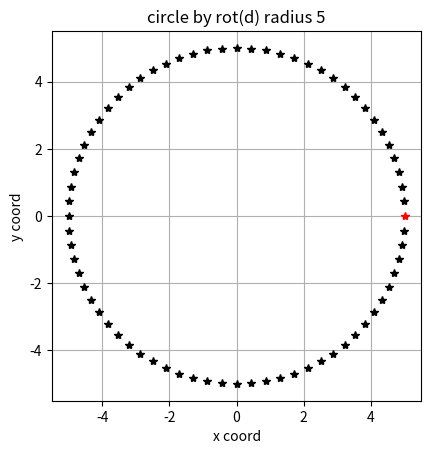
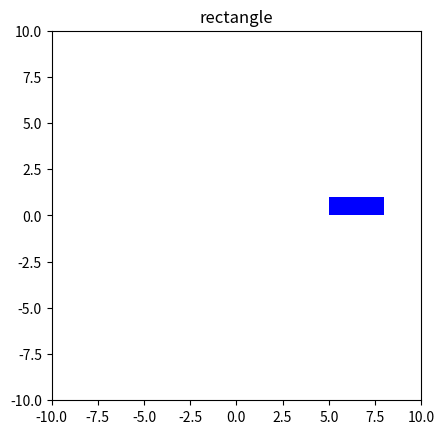
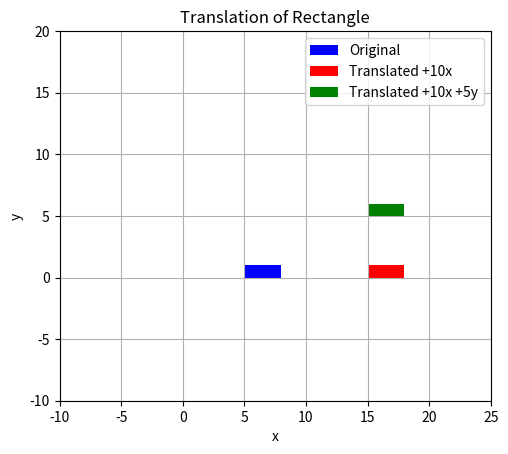
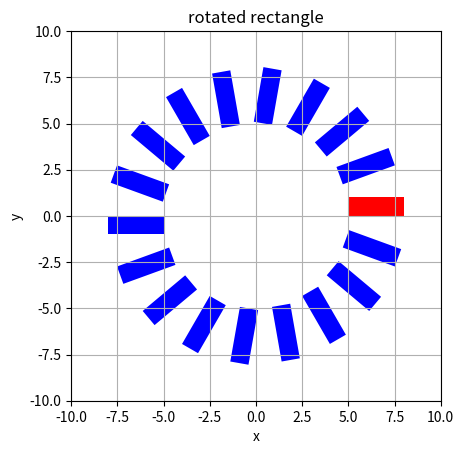
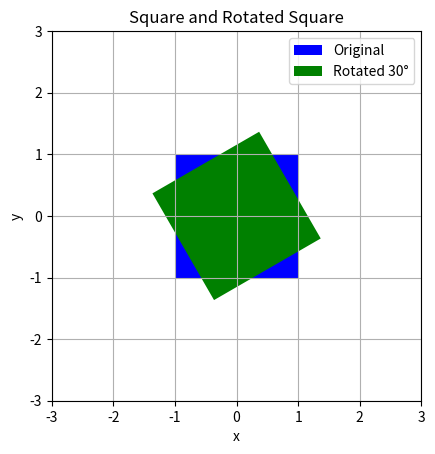
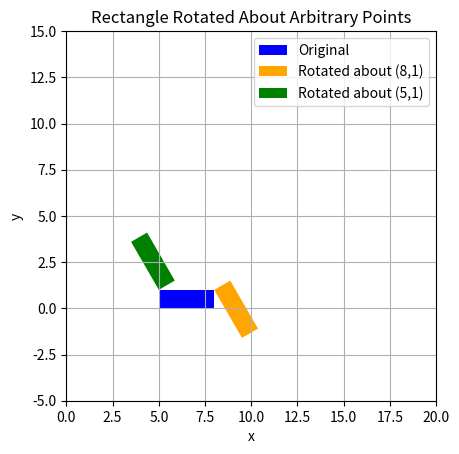

Recreate these plots in Python, in order.
import matplotlib.pyplot as plt
import numpy as np
from sympy import *
# 1---------------------------

def trans(dx, dy):

    return Matrix([
        [1, 0, dx],
        [0, 1, dy],
        [0, 0, 1]
    ])

# Required test
T = trans(5, -5.2)
point = Matrix([1, 1, 1])
result = T * point

print("Result of cell 1")
print(result)

# 2---------------------------

def rot(ang_deg):
    angle_rad = ang_deg * pi / 180  
    return Matrix([
        [cos(angle_rad), -sin(angle_rad), 0],
        [sin(angle_rad),  cos(angle_rad), 0],
        [0,               0,              1]
    ])


R = rot(-45)
point = Matrix([1, 0, 1])
result = R * point

print("cell 2")
print(result.evalf(4)) 

# 3---------------------------


p = Matrix([5, 0, 1])

plt.plot(p[0], p[1], 'r*')  # red star at (5, 0)

for angle in range(5, 360, 5):
    p_rotated = rot(angle) * p
    x = float(p_rotated[0])
    y = float(p_rotated[1])
    plt.plot(x, y, 'k*') 


plt.axis('square')
plt.title('circle by rot(d) radius 5')
plt.xlabel('x coord')
plt.ylabel('y coord')
plt.grid(True)

plt.show()
# 4---------------------------

x_coords = np.array([[5, 8, 8, 5]])   # x-coordinates
y_coords = np.array([[0, 0, 1, 1]])   # y-coordinates
z_coords = np.array([[1, 1, 1, 1]])   # homogeneous coordinate w = 1

rectf = np.concatenate((x_coords, y_coords, z_coords), axis=0)

plt.figure(2)
plt.fill(rectf[0, :], rectf[1, :], facecolor='b')  
plt.axis('square')
plt.axis([-10, 10, -10, 10])
plt.title('rectangle')
plt.show()
# 5---------------------------

rectf_sym = Matrix(rectf)

T1 = trans(10, 0)
rectf_10x = T1 * rectf_sym

T2 = trans(0, 5)
rectf_10x_5y = T2 * rectf_10x

plt.figure(3)
plt.fill(rectf[0, :], rectf[1, :], 'b', label='Original')  
plt.fill([float(x) for x in rectf_10x[0, :]], [float(y) for y in rectf_10x[1, :]], 'r', label='Translated +10x')  
plt.fill([float(x) for x in rectf_10x_5y[0, :]], [float(y) for y in rectf_10x_5y[1, :]], 'g', label='Translated +10x +5y')  

plt.axis('square')
plt.axis([-10, 25, -10, 20])
plt.title('Translation of Rectangle')
plt.xlabel('x')
plt.ylabel('y')
plt.grid(True)
plt.legend()
plt.show()

# 6---------------------------

x_coords = np.array([[5, 8, 8, 5]])
y_coords = np.array([[0, 0, 1, 1]])
z_coords = np.array([[1, 1, 1, 1]])
rectf = np.concatenate((x_coords, y_coords, z_coords), axis=0)
rectf_sym = Matrix(rectf)

plt.figure(4)

for angle in range(0, 360, 20):
    R = rot(angle)
    rotated_rect = R * rectf_sym

    x_vals = [float(x) for x in rotated_rect[0, :]]
    y_vals = [float(y) for y in rotated_rect[1, :]]

    color = 'r' if angle == 0 else 'b'
    plt.fill(x_vals, y_vals, facecolor=color)

plt.axis('square')
plt.axis([-10, 10, -10, 10])
plt.title('rotated rectangle')
plt.xlabel('x')
plt.ylabel('y')
plt.grid(True)
plt.show()
# 7---------------------------

x_coords = np.array([[-1,  1, 1, -1]])
y_coords = np.array([[-1, -1, 1,  1]])
z_coords = np.array([[ 1,  1, 1,  1]])  # homogeneous coordinates

square = np.concatenate((x_coords, y_coords, z_coords), axis=0)
square_sym = Matrix(square)

# Rotate 30 degrees
square_rotated = rot(30) * square_sym

# Plot original square (blue)
plt.figure(5)
plt.fill(square[0, :], square[1, :], facecolor='b', label='Original')

# Plot rotated square (green)
x_rot = [float(x) for x in square_rotated[0, :]]
y_rot = [float(y) for y in square_rotated[1, :]]
plt.fill(x_rot, y_rot, facecolor='g', label='Rotated 30°')

# Formatting
plt.axis('square')
plt.axis([-3, 3, -3, 3])
plt.title('Square and Rotated Square')
plt.xlabel('x')
plt.ylabel('y')
plt.grid(True)
plt.legend()
plt.show()
# 8---------------------------
# Original rectangle (from part 4)
x_coords = np.array([[5, 8, 8, 5]])
y_coords = np.array([[0, 0, 1, 1]])
z_coords = np.array([[1, 1, 1, 1]])
rectf = np.concatenate((x_coords, y_coords, z_coords), axis=0)
rectf_sym = Matrix(rectf)

# ----------------------------
# First rotation about point (8, 1)
pivot1 = (8, 1)
T_to_origin1 = trans(-pivot1[0], -pivot1[1])
T_back1 = trans(pivot1[0], pivot1[1])
R = rot(120)
rotated1 = T_back1 * R * T_to_origin1 * rectf_sym

# ----------------------------
# Second rotation about point (5, 1)
pivot2 = (5, 1)
T_to_origin2 = trans(-pivot2[0], -pivot2[1])
T_back2 = trans(pivot2[0], pivot2[1])
rotated2 = T_back2 * R * T_to_origin2 * rectf_sym

# ----------------------------
# Plot all 3 rectangles
plt.figure(6)

# Original rectangle (blue)
plt.fill(rectf[0, :], rectf[1, :], facecolor='blue', label='Original')

# Rotated about (8,1) – orange
x1 = [float(val) for val in rotated1[0, :]]
y1 = [float(val) for val in rotated1[1, :]]
plt.fill(x1, y1, facecolor='orange', label='Rotated about (8,1)')

# Rotated about (5,1) – green
x2 = [float(val) for val in rotated2[0, :]]
y2 = [float(val) for val in rotated2[1, :]]
plt.fill(x2, y2, facecolor='green', label='Rotated about (5,1)')

# Format plot
plt.axis('square')
plt.axis([0, 20, -5, 15])  
plt.title('Rectangle Rotated About Arbitrary Points')
plt.xlabel('x')
plt.ylabel('y')
plt.grid(True)
plt.legend()
plt.show()
